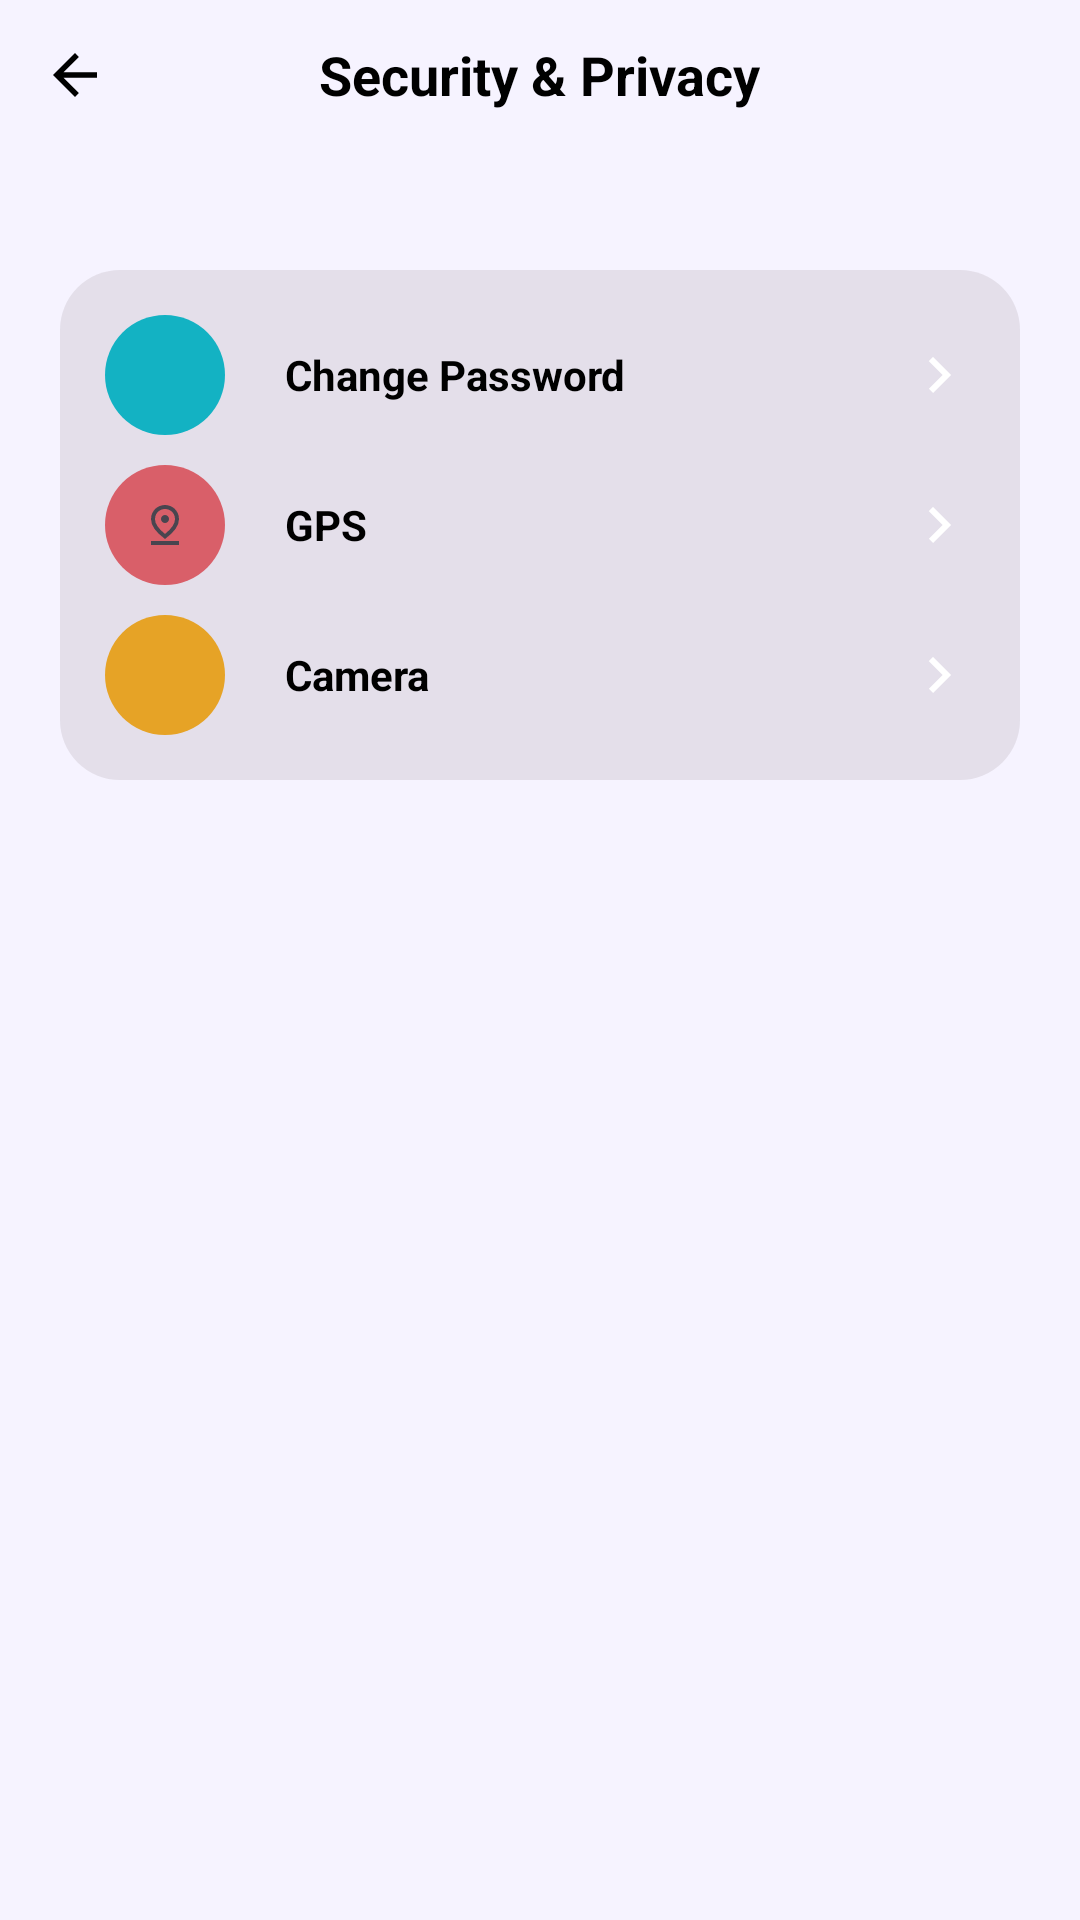

Layout XML and referenced resources for this Android screen:
<!-- AndroidManifest.xml: application theme Theme.A2 -->
<!-- res/layout/activity_security_settings.xml -->
<?xml version="1.0" encoding="utf-8"?>
<LinearLayout xmlns:android="http://schemas.android.com/apk/res/android"
    xmlns:app="http://schemas.android.com/apk/res-auto"
    xmlns:tools="http://schemas.android.com/tools"
    android:layout_width="match_parent"
    android:layout_height="match_parent"
    android:orientation="vertical"
    android:background="@color/background"
    tools:context=".MainActivity">

    <RelativeLayout
        android:layout_width="match_parent"
        android:layout_height="wrap_content">
        <ImageView
            android:layout_width="50dp"
            android:layout_height="50dp"
            android:src="@drawable/back_btn"
            android:padding="14dp"
            android:id="@+id/backSettings"/>

        <TextView
            android:layout_width="wrap_content"
            android:layout_height="wrap_content"
            android:layout_centerInParent="true"
            android:text="Security &amp; Privacy"
            android:textColor="#FF000000"
            android:textSize="18sp"
            android:textStyle="bold" />
    </RelativeLayout>

    <ScrollView
        android:layout_width="match_parent"
        android:layout_height="wrap_content">

        <LinearLayout
            android:layout_width="match_parent"
            android:layout_height="wrap_content"
            android:orientation="vertical">

            <LinearLayout
                android:layout_width="match_parent"
                android:layout_height="wrap_content"
                android:layout_marginStart="20dp"
                android:layout_marginEnd="20dp"
                android:layout_marginTop="40dp"
                android:orientation="vertical"
                android:background="@drawable/round_back_white"
                android:padding="15dp">

                <RelativeLayout
                    android:layout_width="match_parent"
                    android:layout_height="wrap_content"
                    android:id="@+id/changePassword">


                    <ImageView
                        android:layout_width="40dp"
                        android:layout_height="40dp"
                        android:id = "@+id/aboutUs"
                        android:src="@drawable/lock"
                        android:background="@drawable/round_back_notification"
                        android:padding="12dp"/>

                    <TextView
                        android:layout_width="wrap_content"
                        android:layout_height="wrap_content"
                        android:layout_marginStart="20dp"
                        android:layout_centerVertical="true"
                        android:text="Change Password"
                        android:textColor="#FF000000"
                        android:textStyle="bold"
                        android:layout_toEndOf="@+id/aboutUs"/>

                    <ImageView
                        android:layout_width="wrap_content"
                        android:layout_height="wrap_content"
                        android:src="@drawable/baseline_keyboard_arrow_right_24"
                        android:layout_alignParentEnd="true"
                        android:layout_centerVertical="true"/>

                </RelativeLayout>
                <RelativeLayout
                    android:layout_marginTop="10dp"
                    android:layout_width="match_parent"
                    android:layout_height="wrap_content"
                    android:id = "@+id/gpsSwitch">

                    <ImageView
                        android:layout_width="40dp"
                        android:layout_height="40dp"
                        android:id = "@+id/gps"
                        android:src="@drawable/gps"
                        android:background="@drawable/round_back_security"
                        android:padding="12dp"/>

                    <TextView
                        android:layout_width="wrap_content"
                        android:layout_height="wrap_content"
                        android:layout_marginStart="20dp"
                        android:layout_centerVertical="true"
                        android:text="GPS"
                        android:textColor="#FF000000"
                        android:textStyle="bold"
                        android:layout_toEndOf="@+id/gps"/>


                    <ImageView
                        android:layout_width="wrap_content"
                        android:layout_height="wrap_content"
                        android:src="@drawable/baseline_keyboard_arrow_right_24"
                        android:layout_alignParentEnd="true"
                        android:layout_centerVertical="true"/>
                </RelativeLayout>
                <RelativeLayout
                    android:layout_marginTop="10dp"
                    android:layout_width="match_parent"
                    android:layout_height="wrap_content"
                    android:id = "@+id/cameraSwitch">

                    <ImageView
                        android:layout_width="40dp"
                        android:layout_height="40dp"
                        android:id = "@+id/camera"
                        android:src="@drawable/baseline_photo_camera_24"
                        android:background="@drawable/round_back_private"
                        android:padding="12dp"/>

                    <TextView
                        android:layout_width="wrap_content"
                        android:layout_height="wrap_content"
                        android:layout_marginStart="20dp"
                        android:layout_centerVertical="true"
                        android:text="Camera"
                        android:textColor="#FF000000"
                        android:textStyle="bold"
                        android:layout_toEndOf="@+id/camera"/>


                    <ImageView
                        android:layout_width="wrap_content"
                        android:layout_height="wrap_content"
                        android:src="@drawable/baseline_keyboard_arrow_right_24"
                        android:layout_alignParentEnd="true"
                        android:layout_centerVertical="true"/>
                </RelativeLayout>
            </LinearLayout>





        </LinearLayout>

    </ScrollView>


</LinearLayout>
<!-- resources referenced by this layout -->
<resources>
  <color name="background">#F6F3FF</color>
  <!-- drawable back_btn (drawable) -->
  <vector android:autoMirrored="true" android:height="24dp"
   android:viewportHeight="24"
      android:viewportWidth="24" android:width="24dp" xmlns:android="http://schemas.android.com/apk/res/android">
      <path android:fillColor="@android:color/black" android:pathData="M20,11H7.83l5.59,-5.59L12,4l-8,8 8,8 1.41,-1.41L7.83,13H20v-2z"/>
  </vector>
  <!-- drawable baseline_keyboard_arrow_right_24 (drawable) -->
  <vector android:autoMirrored="true" android:height="24dp"
   android:viewportHeight="24"
      android:viewportWidth="24" android:width="24dp" xmlns:android="http://schemas.android.com/apk/res/android">
      <path android:fillColor="@android:color/white" android:pathData="M8.59,16.59L13.17,12 8.59,7.41 10,6l6,6 -6,6 -1.41,-1.41z"/>
  </vector>
  <!-- drawable gps (drawable) -->
  <vector xmlns:android="http://schemas.android.com/apk/res/android"
      android:width="24dp"
      android:height="24dp"
      android:viewportWidth="960"
      android:viewportHeight="960"
      android:tint="?attr/colorControlNormal">
      <path
          android:fillColor="@android:color/white"
          android:pathData="M480,659Q579,579 629.5,505Q680,431 680,366Q680,310 659.5,270.5Q639,231 609,206.5Q579,182 544,171Q509,160 480,160Q451,160 416,171Q381,182 351,206.5Q321,231 300.5,270.5Q280,310 280,366Q280,431 330.5,505Q381,579 480,659ZM480,760Q339,656 269.5,558Q200,460 200,366Q200,295 225.5,241.5Q251,188 291,152Q331,116 381,98Q431,80 480,80Q529,80 579,98Q629,116 669,152Q709,188 734.5,241.5Q760,295 760,366Q760,460 690.5,558Q621,656 480,760ZM480,440Q513,440 536.5,416.5Q560,393 560,360Q560,327 536.5,303.5Q513,280 480,280Q447,280 423.5,303.5Q400,327 400,360Q400,393 423.5,416.5Q447,440 480,440ZM200,880L200,800L760,800L760,880L200,880ZM480,366Q480,366 480,366Q480,366 480,366Q480,366 480,366Q480,366 480,366Q480,366 480,366Q480,366 480,366Q480,366 480,366Q480,366 480,366Q480,366 480,366Q480,366 480,366Q480,366 480,366Q480,366 480,366Z"/>
  </vector>
  <!-- drawable round_back_notification (drawable) -->
  <?xml version="1.0" encoding="utf-8"?>
  <shape xmlns:android="http://schemas.android.com/apk/res/android" android:shape="rectangle">
      <solid android:color="@color/notification"/>
      <corners android:radius="100dp"/>
  
  </shape>
  <!-- drawable round_back_private (drawable) -->
  <?xml version="1.0" encoding="utf-8"?>
  <shape xmlns:android="http://schemas.android.com/apk/res/android" android:shape="rectangle">
      <solid android:color="@color/private_account"/>
      <corners android:radius="100dp"/>
  
  </shape>
  <!-- drawable round_back_security (drawable) -->
  <?xml version="1.0" encoding="utf-8"?>
  <shape xmlns:android="http://schemas.android.com/apk/res/android" android:shape="rectangle">
      <solid android:color="@color/security"/>
      <corners android:radius="100dp"/>
  
  </shape>
  <!-- drawable round_back_white (drawable) -->
  <?xml version="1.0" encoding="utf-8"?>
  <shape xmlns:android="http://schemas.android.com/apk/res/android" android:shape="rectangle">
      <solid android:color="#1A453030"/>
      <corners android:radius="20dp"/>
  
  </shape>
  <style name="Theme.A2" parent="Base.Theme.A2" />
  <color name="notification">#13B2C3</color>
  <color name="private_account">#E6A326</color>
  <color name="security">#D95F69</color>
  <style name="Base.Theme.A2" parent="Theme.Material3.DayNight.NoActionBar">
          
          
      </style>
</resources>
